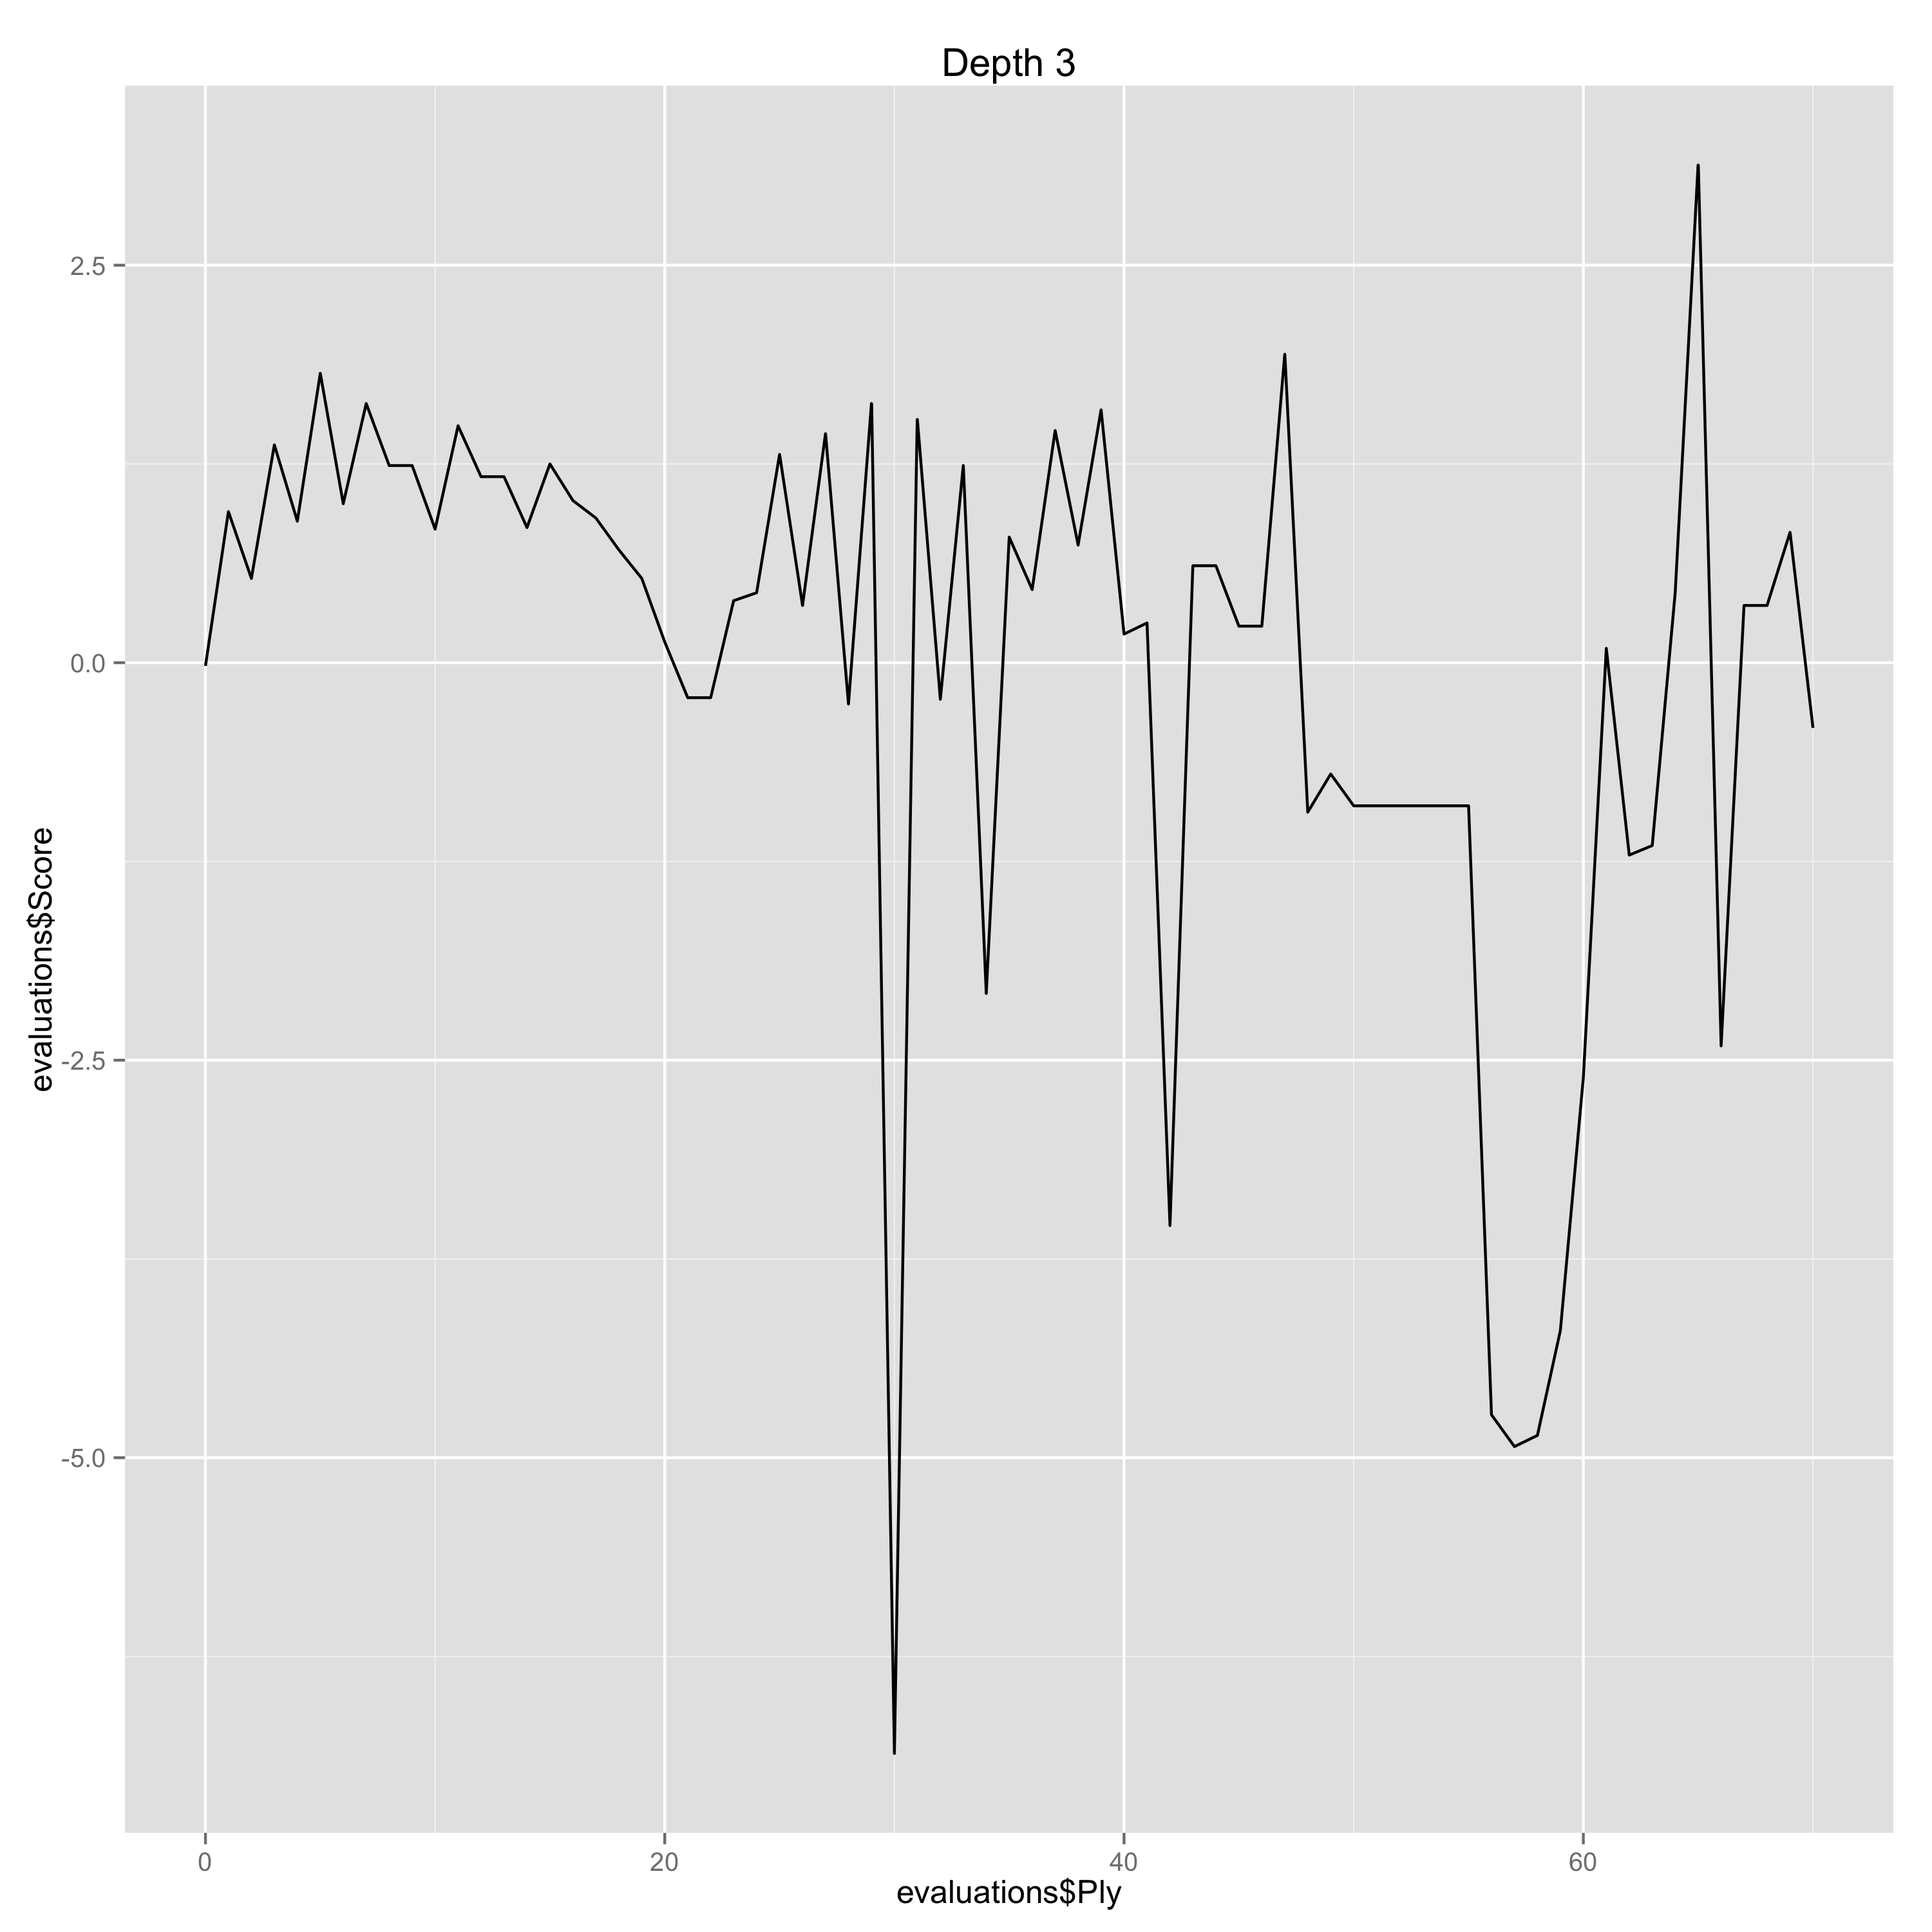

Source data for this figure (header and first rows):
Ply, Move, White, Black, Score, Eval, Comment
0, [1], e4, , -0.02, -0.02, 
1, [1], , c5, 0.95, -0.97, 
2, [2], Nf3, , 0.53, -0.42, 
3, [2], , e6, 1.37, -0.84, 
4, [3], Nc3, , 0.89, -0.48, 
5, [3], , a6, 1.82, -0.93, 
6, [4], Be2, , 1.0, -0.82, 
7, [4], , Nc6, 1.63, -0.63, 
8, [5], d4, , 1.24, -0.39, 
9, [5], , cxd4, 1.24, 0.0, 
10, [6], Nxd4, , 0.84, -0.4, 
11, [6], , Qc7, 1.49, -0.65, 
12, [7], O-O, , 1.17, -0.32, 
13, [7], , Nf6, 1.17, 0.0, 
14, [8], Be3, , 0.85, -0.32, 
15, [8], , Be7, 1.25, -0.4, 
16, [9], f4, , 1.02, -0.23, 
17, [9], , d6, 0.91, 0.11, 
18, [10], Kh1, , 0.71, -0.2, 
19, [10], , O-O, 0.53, 0.18, 
20, [11], Qe1, , 0.13, -0.4, 
21, [11], , Nxd4, -0.22, 0.35, 
22, [12], Bxd4, , -0.22, 0.0, 
23, [12], , b5, 0.39, -0.61, 
24, [13], Qg3, , 0.44, 0.05, 
25, [13], , Bb7, 1.31, -0.87, 
26, [14], a3, , 0.36, -0.95, 
27, [14], , Rad8, 1.44, -1.08, Erreur
28, [15], Rae1, , -0.26, -1.7, Erreur
29, [15], , Rd7, 1.63, -1.89, Erreur
30, [16], Bd3, , -6.86, -8.49, Gaffe
31, [16], , Qd8, 1.53, -8.39, Gaffe
32, [17], Qh3, , -0.23, -1.76, Erreur
33, [17], , g6, 1.24, -1.47, Erreur
34, [18], f5, , -2.08, -3.32, Gaffe
35, [18], , e5, 0.79, -2.87, Erreur
36, [19], Be3, , 0.46, -0.33, 
37, [19], , Re8, 1.46, -1.0, 
38, [20], fxg6, , 0.74, -0.72, 
39, [20], , hxg6, 1.59, -0.85, 
40, [21], Nd5, , 0.18, -1.41, Erreur
41, [21], , Nxd5, 0.25, -0.07, 
42, [22], Rxf7, , -3.54, -3.79, Gaffe
43, [22], , Kxf7, 0.61, -4.15, Gaffe
44, [23], Qh7+, , 0.61, 0.0, 
45, [23], , Ke6, 0.23, 0.38, 
46, [24], exd5+, , 0.23, 0.0, 
47, [24], , Kxd5, 1.94, -1.71, Erreur
48, [25], Be4+, , -0.94, -2.88, Erreur
49, [25], , Kxe4, -0.7, -0.24, 
50, [26], Qf7, , -0.9, -0.2, 
51, [26], , Bf6, -0.9, 0.0, 
52, [27], Bd2+, , -0.9, 0.0, 
53, [27], , Kd4, -0.9, 0.0, 
54, [28], Be3+, , -0.9, 0.0, 
55, [28], , Ke4, -0.9, 0.0, 
56, [29], Qb3, , -4.73, -3.83, Gaffe
57, [29], , Kf5, -4.93, 0.2, 
58, [30], Rf1+, , -4.86, 0.07, 
59, [30], , Kg4, -4.2, -0.66, 
... 11 more rows
